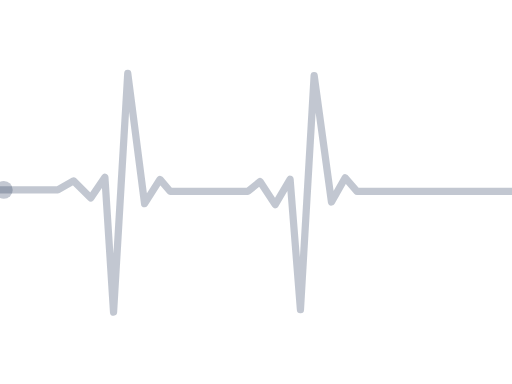
t = 0.00 s
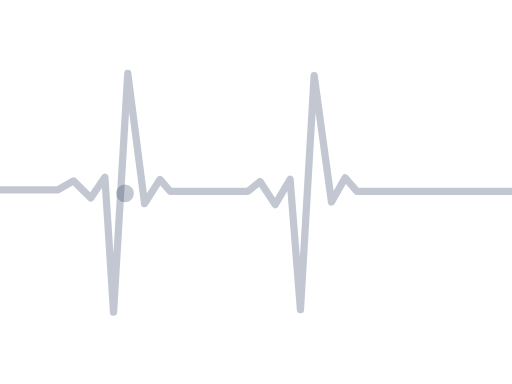
t = 1.25 s
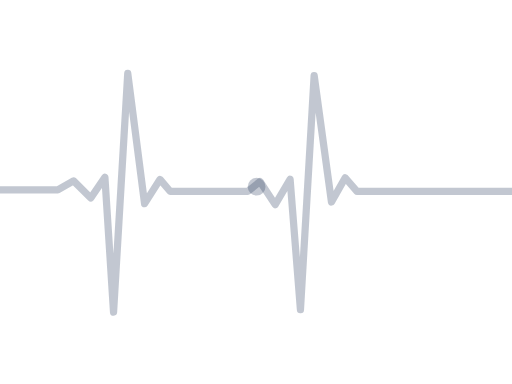
t = 2.50 s
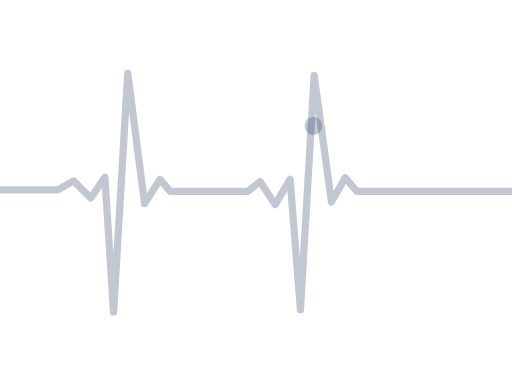
t = 3.75 s

The animated SVG that drew these frames (rendered in a browser with its animation timeline set to each time). Animation: 1 SMIL element (animateMotion=1); one cycle of 5.00 s, repeats indefinitely.

<?xml version="1.0" encoding="UTF-8" standalone="no"?>
<!-- Created with Inkscape (http://www.inkscape.org/) -->

<svg
   xmlns:dc="http://purl.org/dc/elements/1.1/"
   xmlns:cc="http://creativecommons.org/ns#"
   xmlns:rdf="http://www.w3.org/1999/02/22-rdf-syntax-ns#"
   xmlns:svg="http://www.w3.org/2000/svg"
   xmlns="http://www.w3.org/2000/svg"
   xmlns:xlink="http://www.w3.org/1999/xlink"
   xmlns:sodipodi="http://sodipodi.sourceforge.net/DTD/sodipodi-0.dtd"
   xmlns:inkscape="http://www.inkscape.org/namespaces/inkscape"
   id="svg4772"
   height="480"
   viewBox="0 0 640 480"
   width="640"
   version="1.1"
   inkscape:version="0.91 r13725"
   sodipodi:docname="heart_rate.svg">
  <defs
     id="defs4146" />
  <sodipodi:namedview
     pagecolor="#ffffff"
     bordercolor="#666666"
     borderopacity="1"
     objecttolerance="10"
     gridtolerance="10"
     guidetolerance="10"
     inkscape:pageopacity="0"
     inkscape:pageshadow="2"
     inkscape:window-width="1301"
     inkscape:window-height="744"
     id="namedview4144"
     showgrid="false"
     inkscape:zoom="1.2645833"
     inkscape:cx="294.29984"
     inkscape:cy="240"
     inkscape:window-x="65"
     inkscape:window-y="24"
     inkscape:window-maximized="1"
     inkscape:current-layer="svg4772" />
  <metadata
     id="metadata4778">
    <rdf:RDF>
      <cc:Work
         rdf:about="">
        <dc:format>image/svg+xml</dc:format>
        <dc:type
           rdf:resource="http://purl.org/dc/dcmitype/StillImage" />
        <dc:title></dc:title>
      </cc:Work>
    </rdf:RDF>
  </metadata>
  <g
     id="layer4"
     opacity=".3"
     style="stroke:#2c3e5f;stroke-opacity:0.94117647">
    <g
       id="layer2"
       stroke-linejoin="round"
       transform="matrix(1.0111 0 0 1 -7.17 -.0000011216)"
       stroke="#3498db"
       stroke-linecap="square"
       stroke-miterlimit="9"
       stroke-width="8.9503"
       style="stroke:#2c3e5f;stroke-opacity:0.94117647">
      <path
         id="path"
         stroke-linejoin="round"
         d="m4.7575 237.37h73.74l19.518-11.27 21.294 21.3 17.47-25.79 10.7 168.59 17.55-298.53 20.81 162.94 19.03-30.33 12.49 14.87h96.34l14.86-12.19 18.74 28.84 18.43-31.82 12.79 163.24 16.95-292.88 21.41 158.19 16.95-30.33 14.57 16.95h195.36"
         stroke="#3498db"
         stroke-linecap="square"
         stroke-miterlimit="9"
         stroke-width="8.9503"
         fill="none"
         style="stroke:#2c3e5f;stroke-opacity:0.94117647" />
    </g>
  </g>
  <g
     id="layer3"
     opacity=".29953"
     style="fill:#2c3e5f;fill-opacity:0.94117647">
    <g
       id="layer1"
       stroke="#3498db"
       style="fill:#2c3e5f;fill-opacity:0.94117647">
      <circle
         id="pulse"
         cx="0"
         cy="0"
         r="11.148"
         stroke-miterlimit="7.2"
         stroke-width="0"
         style="fill:#2c3e5f;fill-opacity:0.94117647">
        <animateMotion
           repeatCount="indefinite"
           dur="5">
          <mpath
             xlink:href="#path" />
        </animateMotion>
      </circle>
    </g>
  </g>
</svg>
